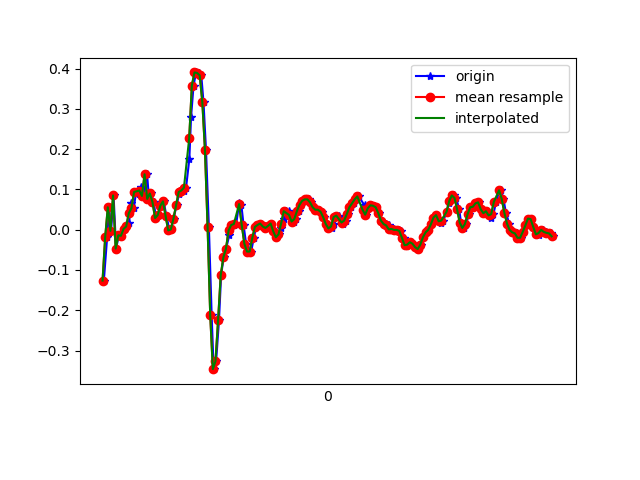

Source data for this figure (header and first rows):
1618190851910, 886514922215943, -0.12636831, 0.2743562, -0.03899836
1618190851935, 886514941238087, -0.01886, -0.2485, 0.0282
1618190851950, 886514960285031, 0.05567, 0.05567, -0.007233
1618190851965, 886514979331975, -0.002974, -0.1056, 0.01842
1618190851984, 886514998378919, 0.08499, 0.1852, 0.01109
1618190852003, 886515017356215, -0.04696, -0.1019, -0.008455
1618190852024, 886515036398855, -0.01397, 0.2621, -0.001125
1618190852041, 886515055441463, -0.01519, -0.2327, 9.7E-5
1618190852060, 886515074459319, 0.001913, 0.212, -0.00479
1618190852081, 886515093501943, 0.008022, -0.3096, 0.01231
1618190852101, 886515112544567, 0.01657, 0.118, -0.01579
1618190852118, 886515131537719, 0.06544, -0.3145, 0.02942
1618190852137, 886515150552311, 0.05323, 0.00191, -0.01579
1618190852156, 886515169591703, 0.09354, -0.2449, 0.03553
1618190852181, 886515188631063, 0.08866, -0.1508, -0.01823
1618190852194, 886515207645687, 0.1058, -0.2156, 0.02453
1618190852213, 886515226561751, 0.08377, -0.152, -0.008455
1618190852239, 886515245594647, 0.1375, -0.1007, 9.7E-5
1618190852254, 886515264602775, 0.07644, -0.1337, -0.007233
1618190852270, 886515283635671, 0.08988, 0.1082, -0.03411
1618190852289, 886515302668567, 0.06911, 0.2511, -0.03411
1618190852308, 886515321749559, 0.02879, -0.0323, -0.03533
1618190852328, 886515340785719, 0.03612, -0.02741, -0.04633
1618190852346, 886515359821815, 0.05933, 0.01535, -0.06221
1618190852365, 886515378833207, 0.07033, 0.01168, -0.07321
1618190852387, 886515397869303, 0.03368, 0.02146, -0.0842
1618190852410, 886515416905463, -0.001752, 0.02268, -0.09886
1618190852422, 886515435969655, 6.916197E-4, 0.03978, -0.1111
1618190852441, 886515454981943, 0.02757, 0.06788, -0.1074
1618190852464, 886515474019127, 0.06056, 0.08865, -0.0842
1618190852482, 886515493056247, 0.08743, 0.1009, -0.05122
1618190852498, 886515512093431, 0.09965, 0.1131, -0.01579
1618190852517, 886515531137079, 0.09721, 0.118, 0.03308
1618190852536, 886515550149623, 0.1045, 0.1436, 0.07829
1618190852561, 886515569186999, 0.1754, 0.1754, 0.1247
1618190852574, 886515588224375, 0.2792, 0.1803, 0.1748
1618190852593, 886515607261751, 0.3574, 0.2059, 0.2127
1618190852612, 886515626275831, 0.3904, 0.1815, 0.2579
1618190852637, 886515645313271, 0.3892, 0.1534, 0.2921
1618190852652, 886515664350647, 0.3831, 0.1119, 0.3043
1618190852669, 886515683388087, 0.3159, 0.07399, 0.2945
1618190852688, 886515702400631, 0.1974, 0.04834, 0.2579
1618190852710, 886515721454327, 0.005579, 0.009241, 0.2151
1618190852731, 886515740492215, -0.2119, -0.0494, 0.1809
1618190852746, 886515759505271, -0.3463, -0.07506, 0.1711
1618190852765, 886515778543095, -0.3267, -0.07017, 0.1626
1618190852787, 886515797580983, -0.2241, -0.04574, 0.154
1618190852803, 886515816618807, -0.1129, -0.02619, 0.1345
1618190852822, 886515835621559, -0.06895, -0.01153, 0.1113
1618190852841, 886515854659191, -0.04696, -0.001755, 0.08073
1618190852866, 886515873696823, -0.01275, 0.00191, 0.04164
1618190852879, 886515892734391, 0.009244, -0.004198, 0.004984
1618190852898, 886515911771959, 0.01169, -0.01519, -0.02067
1618190852918, 886515930781623, 0.01413, -0.02497, -0.05732
1618190852940, 886515949819191, 0.06544, -0.0213, -0.07321
1618190852957, 886515968856631, 0.06178, -0.0213, -0.08665
1618190852974, 886515987894199, 0.01169, -0.03841, -0.09886
1618190852993, 886516006931767, -0.03474, -0.04085, -0.1062
1618190853012, 886516025964855, -0.05429, -0.03718, -0.1184
1618190853032, 886516044977335, -0.05429, -0.02619, -0.1184
1618190853051, 886516064014775, -0.0213, -0.01397, -0.116
... 120 more rows
